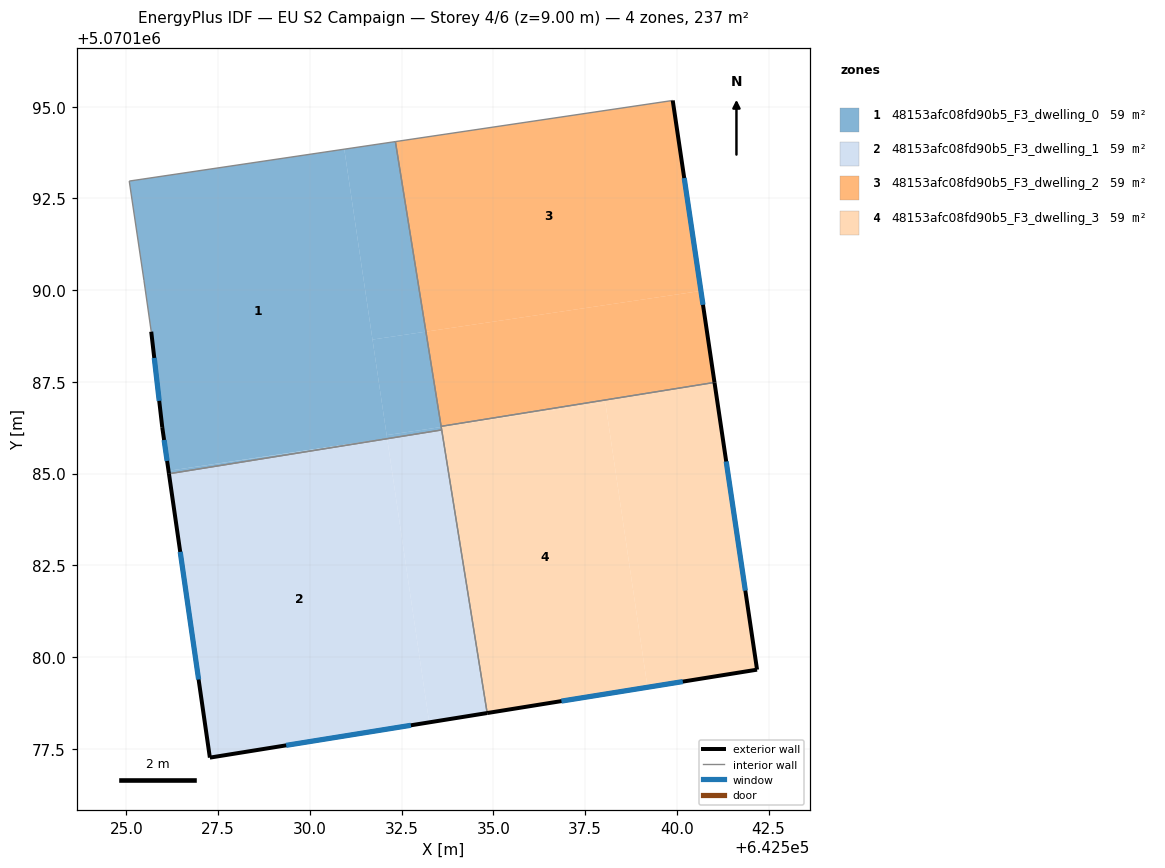
=== STOREY PLAN SPEC (per zone: floor XY polygon, exterior-wall plan segments, windows/doors) ===
zone 1: 48153afc08fd90b5_F3_dwelling_0  (59.3 m²)
  floor: (642530.94, 5070193.84) (642532.10, 5070185.96) (642526.15, 5070185.08) (642525.98, 5070186.27) (642525.68, 5070188.87) (642525.48, 5070190.27) (642525.08, 5070192.97)
  floor: (642532.11, 5070185.95) (642526.16, 5070185.00) (642526.15, 5070185.08)
  floor: (642533.58, 5070186.27) (642533.59, 5070186.19) (642532.11, 5070185.95) (642532.09, 5070186.05)
  floor: (642533.16, 5070188.87) (642533.58, 5070186.27) (642532.09, 5070186.05) (642531.71, 5070188.65)
  floor: (642532.33, 5070194.05) (642533.59, 5070186.19) (642533.58, 5070186.27) (642533.16, 5070188.87) (642531.71, 5070188.65) (642532.09, 5070186.05) (642532.10, 5070185.96) (642530.94, 5070193.84)
  exterior wall: (642525.98, 5070186.27) – (642526.16, 5070185.00)  [1.3 m]
    window: (642526.03, 5070185.92) – (642526.11, 5070185.35)  [0.8 m²]
  exterior wall: (642525.68, 5070188.87) – (642525.98, 5070186.27)  [2.6 m]
    window: (642525.76, 5070188.15) – (642525.89, 5070186.98)  [1.6 m²]
  interior walls: 6
zone 2: 48153afc08fd90b5_F3_dwelling_1  (59.3 m²)
  floor: (642532.11, 5070185.95) (642533.25, 5070178.22) (642527.27, 5070177.26) (642526.16, 5070185.00)
  floor: (642533.59, 5070186.19) (642534.83, 5070178.47) (642533.25, 5070178.22) (642532.11, 5070185.95)
  exterior wall: (642527.27, 5070177.26) – (642534.83, 5070178.47)  [7.7 m]
    window: (642529.35, 5070177.59) – (642532.75, 5070178.14)  [4.6 m²]
  exterior wall: (642526.16, 5070185.00) – (642527.27, 5070177.26)  [7.8 m]
    window: (642526.47, 5070182.87) – (642526.97, 5070179.39)  [4.7 m²]
  interior walls: 2
zone 3: 48153afc08fd90b5_F3_dwelling_2  (59.3 m²)
  floor: (642539.89, 5070195.17) (642540.66, 5070189.98) (642533.16, 5070188.87) (642532.33, 5070194.05)
  floor: (642540.66, 5070189.98) (642541.03, 5070187.49) (642533.58, 5070186.29) (642533.16, 5070188.87)
  exterior wall: (642541.03, 5070187.49) – (642539.89, 5070195.17)  [7.8 m]
    window: (642540.71, 5070189.60) – (642540.20, 5070193.05)  [4.7 m²]
  interior walls: 3
zone 4: 48153afc08fd90b5_F3_dwelling_3  (59.3 m²)
  floor: (642538.05, 5070186.93) (642539.20, 5070179.18) (642534.83, 5070178.47) (642533.58, 5070186.27)
  floor: (642541.03, 5070187.49) (642542.19, 5070179.66) (642539.20, 5070179.18) (642538.05, 5070186.93) (642533.58, 5070186.27) (642533.58, 5070186.29)
  exterior wall: (642542.19, 5070179.66) – (642541.03, 5070187.49)  [7.9 m]
    window: (642541.87, 5070181.81) – (642541.35, 5070185.33)  [4.8 m²]
  exterior wall: (642534.83, 5070178.47) – (642542.19, 5070179.66)  [7.4 m]
    window: (642536.86, 5070178.80) – (642540.16, 5070179.33)  [4.5 m²]
  interior walls: 3

=== DERIVED (storey summary) ===
Building: EU S2 Campaign
Storey: 4 of 6  (floor level z = 9.00 m)
Storey gross floor area: 237.3 m²
Zones on this storey: 4
  - 48153afc08fd90b5_F3_dwelling_0: floor 59.3 m²; exterior wall 3.9 m (11.7 m²); 2 window(s) 2.4 m²; WWR 20.2%
  - 48153afc08fd90b5_F3_dwelling_1: floor 59.3 m²; exterior wall 15.5 m (46.4 m²); 2 window(s) 9.4 m²; WWR 20.2%
  - 48153afc08fd90b5_F3_dwelling_2: floor 59.3 m²; exterior wall 7.8 m (23.3 m²); 1 window(s) 4.7 m²; WWR 20.2%
  - 48153afc08fd90b5_F3_dwelling_3: floor 59.3 m²; exterior wall 15.4 m (46.1 m²); 2 window(s) 9.3 m²; WWR 20.2%
Zone adjacency (shared interzone walls):
  - 48153afc08fd90b5_F3_dwelling_0 ↔ 48153afc08fd90b5_F3_dwelling_1
  - 48153afc08fd90b5_F3_dwelling_0 ↔ 48153afc08fd90b5_F3_dwelling_2
  - 48153afc08fd90b5_F3_dwelling_0 ↔ 48153afc08fd90b5_F3_dwelling_3
  - 48153afc08fd90b5_F3_dwelling_1 ↔ 48153afc08fd90b5_F3_dwelling_3
  - 48153afc08fd90b5_F3_dwelling_2 ↔ 48153afc08fd90b5_F3_dwelling_3